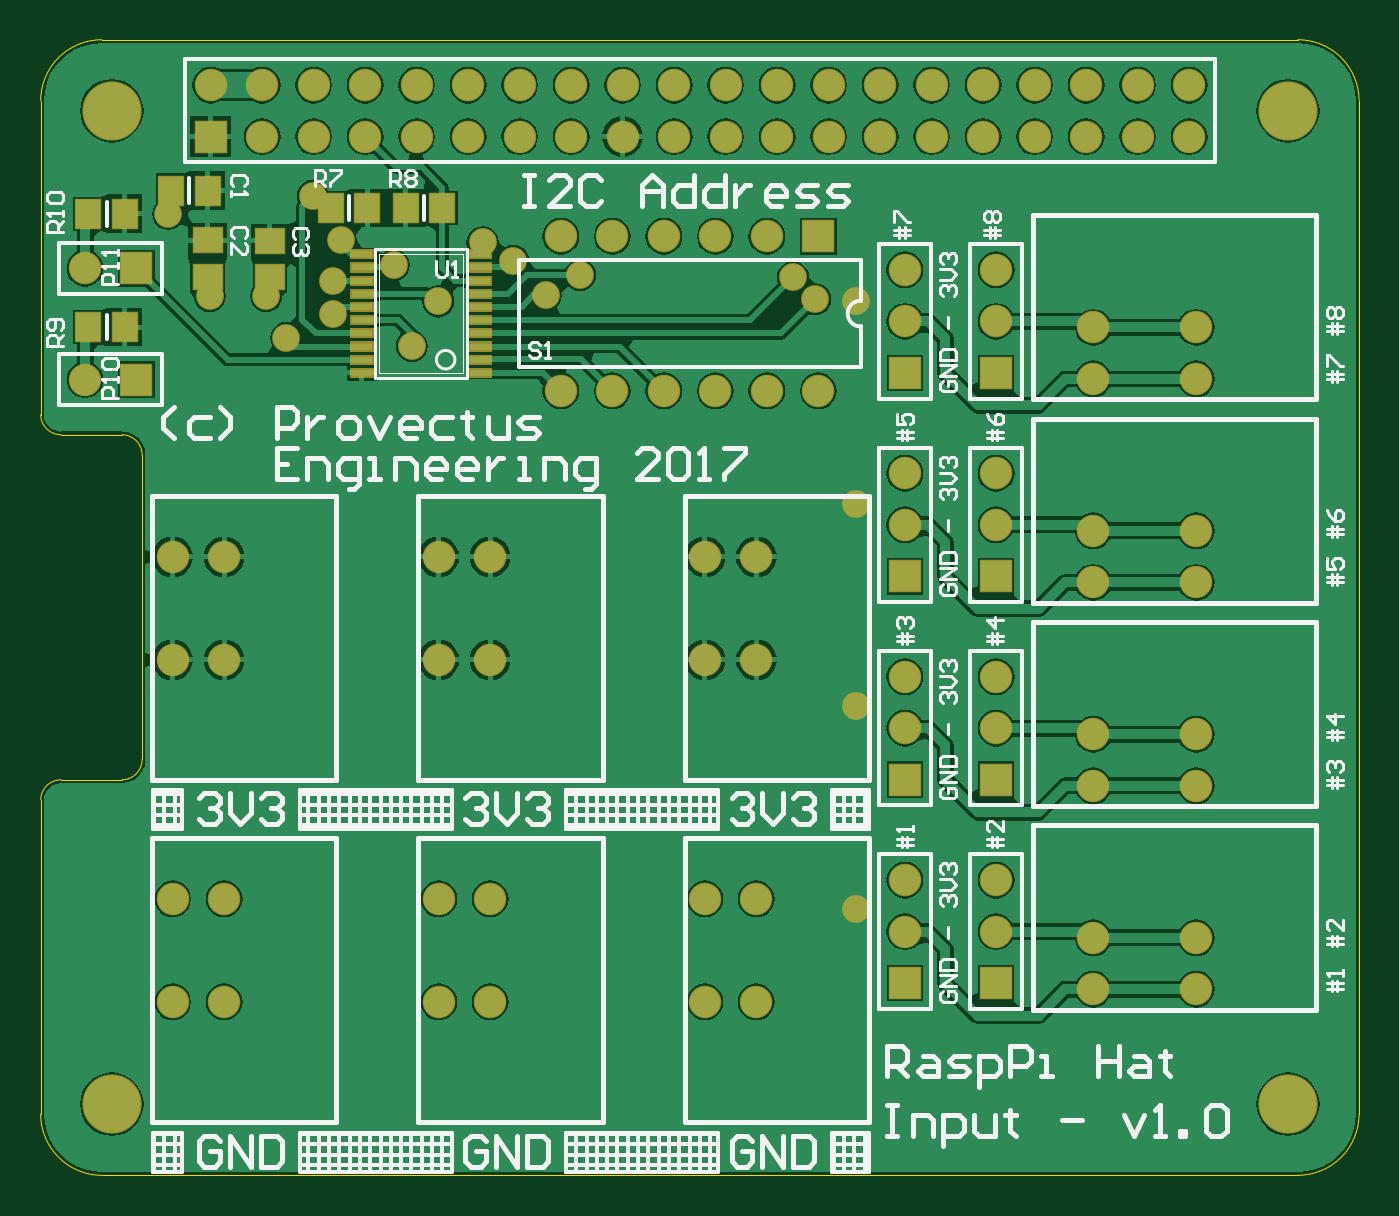
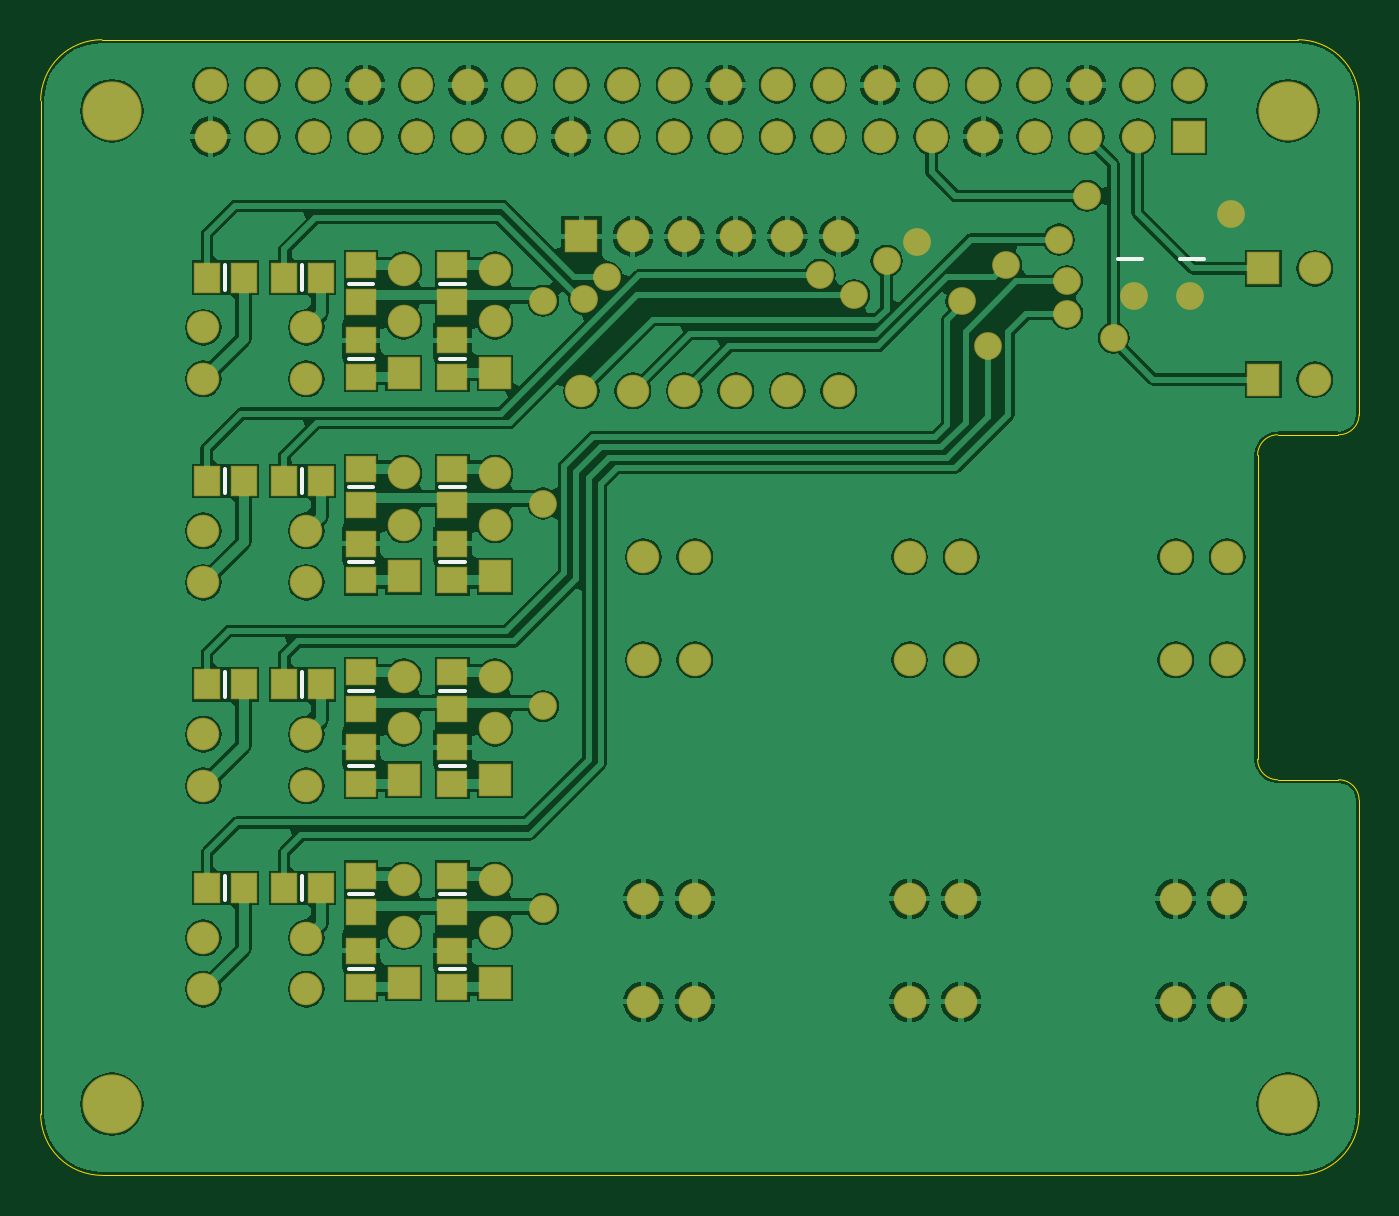
Circuit board: 7 layer files. Board 65.0 x 56.0 mm.
- bottom_copper: RasPiHAT-INPUT.GBL (83703 bytes)
- bottom_silk: RasPiHAT-INPUT.GBO (967 bytes)
- bottom_mask: RasPiHAT-INPUT.GBS (4498 bytes)
- outline: RasPiHAT-INPUT.GKO (815 bytes)
- top_copper: RasPiHAT-INPUT.GTL (77686 bytes)
- top_silk: RasPiHAT-INPUT.GTO (27518 bytes)
- top_mask: RasPiHAT-INPUT.GTS (5441 bytes)

=== bottom_copper: RasPiHAT-INPUT.GBL (83703 bytes, source omitted) ===
=== bottom_silk: RasPiHAT-INPUT.GBO ===
G04 Layer_Color=32896*
%FSLAX25Y25*%
%MOIN*%
G70*
G01*
G75*
%ADD23C,0.00787*%
D23*
X28338Y-28800D02*
X33062D01*
X16238Y-28700D02*
X20962D01*
X159902Y-166630D02*
X164626D01*
X159902Y-152063D02*
X164626D01*
X177618Y-166630D02*
X182343D01*
X177618Y-152063D02*
X182343D01*
X191398Y-153244D02*
Y-148520D01*
X206358Y-153244D02*
Y-148520D01*
X159902Y-112563D02*
X164626D01*
X206358Y-113744D02*
Y-109020D01*
X177618Y-127130D02*
X182343D01*
X177618Y-112563D02*
X182343D01*
X191398Y-113744D02*
Y-109020D01*
X159902Y-127130D02*
X164626D01*
X159902Y-73063D02*
X164626D01*
X206358Y-74244D02*
Y-69520D01*
X177618Y-87630D02*
X182343D01*
X177618Y-73063D02*
X182343D01*
X191398Y-74244D02*
Y-69520D01*
X159902Y-87630D02*
X164626D01*
X159902Y-33563D02*
X164626D01*
X206358Y-34744D02*
Y-30020D01*
X177618Y-48130D02*
X182343D01*
X177618Y-33563D02*
X182343D01*
X191398Y-34744D02*
Y-30020D01*
X159902Y-48130D02*
X164626D01*
M02*

=== bottom_mask: RasPiHAT-INPUT.GBS ===
G04 Layer_Color=16711935*
%FSLAX25Y25*%
%MOIN*%
G70*
G01*
G75*
%ADD28R,0.05912X0.05124*%
%ADD29R,0.05124X0.05912*%
%ADD30C,0.11500*%
%ADD31R,0.06306X0.06306*%
%ADD32C,0.06306*%
%ADD33C,0.06306*%
%ADD34R,0.06306X0.06306*%
%ADD35R,0.06306X0.06306*%
%ADD36C,0.05400*%
D28*
X162264Y-163087D02*
D03*
Y-170173D02*
D03*
Y-148520D02*
D03*
Y-155606D02*
D03*
X179980Y-163087D02*
D03*
Y-170173D02*
D03*
Y-148520D02*
D03*
Y-155606D02*
D03*
X162264Y-109020D02*
D03*
Y-116106D02*
D03*
X179980Y-123587D02*
D03*
Y-130673D02*
D03*
Y-109020D02*
D03*
Y-116106D02*
D03*
X162264Y-123587D02*
D03*
Y-130673D02*
D03*
Y-69520D02*
D03*
Y-76606D02*
D03*
X179980Y-84087D02*
D03*
Y-91173D02*
D03*
Y-69520D02*
D03*
Y-76606D02*
D03*
X162264Y-84087D02*
D03*
Y-91173D02*
D03*
Y-30020D02*
D03*
Y-37106D02*
D03*
X179980Y-44587D02*
D03*
Y-51673D02*
D03*
Y-30020D02*
D03*
Y-37106D02*
D03*
X162264Y-44587D02*
D03*
Y-51673D02*
D03*
D29*
X187854Y-150882D02*
D03*
X194941D02*
D03*
X202815D02*
D03*
X209902D02*
D03*
X202815Y-111382D02*
D03*
X209902D02*
D03*
X187854D02*
D03*
X194941D02*
D03*
X202815Y-71882D02*
D03*
X209902D02*
D03*
X187854D02*
D03*
X194941D02*
D03*
X202815Y-32382D02*
D03*
X209902D02*
D03*
X187854D02*
D03*
X194941D02*
D03*
D30*
X228400Y0D02*
D03*
X0D02*
D03*
Y-192900D02*
D03*
X228400D02*
D03*
D31*
X19200Y-5000D02*
D03*
X4800Y-52200D02*
D03*
Y-30600D02*
D03*
D32*
X19200Y5000D02*
D03*
X29200Y-5000D02*
D03*
Y5000D02*
D03*
X39200Y-5000D02*
D03*
Y5000D02*
D03*
X49200Y-5000D02*
D03*
Y5000D02*
D03*
X59200Y-5000D02*
D03*
Y5000D02*
D03*
X69200Y-5000D02*
D03*
Y5000D02*
D03*
X79200Y-5000D02*
D03*
Y5000D02*
D03*
X89200Y-5000D02*
D03*
Y5000D02*
D03*
X99200Y-5000D02*
D03*
Y5000D02*
D03*
X109200Y-5000D02*
D03*
Y5000D02*
D03*
X119200Y-5000D02*
D03*
Y5000D02*
D03*
X129200Y-5000D02*
D03*
Y5000D02*
D03*
X139200Y-5000D02*
D03*
Y5000D02*
D03*
X149200Y-5000D02*
D03*
Y5000D02*
D03*
X159200Y-5000D02*
D03*
Y5000D02*
D03*
X169200Y-5000D02*
D03*
Y5000D02*
D03*
X179200Y-5000D02*
D03*
Y5000D02*
D03*
X189200Y-5000D02*
D03*
Y5000D02*
D03*
X199200Y-5000D02*
D03*
Y5000D02*
D03*
X209200Y-5000D02*
D03*
Y5000D02*
D03*
X-5200Y-52200D02*
D03*
X87205Y-54370D02*
D03*
X97205D02*
D03*
X107205D02*
D03*
X117205D02*
D03*
X127205D02*
D03*
X137205D02*
D03*
X87205Y-24370D02*
D03*
X153996Y-70386D02*
D03*
Y-80386D02*
D03*
X171713Y-70386D02*
D03*
Y-80386D02*
D03*
X210610Y-91567D02*
D03*
Y-81567D02*
D03*
X190610D02*
D03*
Y-91567D02*
D03*
X153996Y-149386D02*
D03*
Y-159386D02*
D03*
X171713Y-149386D02*
D03*
Y-159386D02*
D03*
X210610Y-170567D02*
D03*
Y-160567D02*
D03*
X190610D02*
D03*
Y-170567D02*
D03*
X153996Y-109886D02*
D03*
Y-119886D02*
D03*
X171713Y-109886D02*
D03*
Y-119886D02*
D03*
X210610Y-131067D02*
D03*
Y-121067D02*
D03*
X190610D02*
D03*
Y-131067D02*
D03*
X153996Y-30886D02*
D03*
Y-40886D02*
D03*
X171713Y-30886D02*
D03*
Y-40886D02*
D03*
X210610Y-52067D02*
D03*
Y-42067D02*
D03*
X190610D02*
D03*
Y-52067D02*
D03*
X11811Y-172996D02*
D03*
X21811D02*
D03*
Y-152996D02*
D03*
X11811D02*
D03*
X63484Y-172996D02*
D03*
X73484D02*
D03*
Y-152996D02*
D03*
X63484D02*
D03*
X115157Y-172996D02*
D03*
X125157D02*
D03*
Y-152996D02*
D03*
X115157D02*
D03*
X-5200Y-30600D02*
D03*
X11811Y-106614D02*
D03*
X21811D02*
D03*
Y-86614D02*
D03*
X11811D02*
D03*
X63484Y-106614D02*
D03*
X73484D02*
D03*
Y-86614D02*
D03*
X63484D02*
D03*
X115157Y-106614D02*
D03*
X125157D02*
D03*
Y-86614D02*
D03*
X115157D02*
D03*
D33*
X97205Y-24370D02*
D03*
X107205D02*
D03*
X117205D02*
D03*
X127205D02*
D03*
D34*
X137205D02*
D03*
D35*
X153996Y-90386D02*
D03*
X171713D02*
D03*
X153996Y-169386D02*
D03*
X171713D02*
D03*
X153996Y-129886D02*
D03*
X171713D02*
D03*
X153996Y-50886D02*
D03*
X171713D02*
D03*
D36*
X42913Y-39370D02*
D03*
X58268Y-45669D02*
D03*
X33858Y-44094D02*
D03*
X42913Y-33071D02*
D03*
X63386Y-37008D02*
D03*
X77953Y-29134D02*
D03*
X90945Y-31890D02*
D03*
X84252Y-35827D02*
D03*
X54724Y-29921D02*
D03*
X144608Y-115628D02*
D03*
Y-76258D02*
D03*
Y-154998D02*
D03*
Y-36888D02*
D03*
X132283Y-32283D02*
D03*
X136614Y-36614D02*
D03*
X19000Y-36000D02*
D03*
X30000D02*
D03*
X11000Y-20000D02*
D03*
X72000Y-25500D02*
D03*
X44500Y-25000D02*
D03*
X39000Y-16520D02*
D03*
M02*

=== outline: RasPiHAT-INPUT.GKO ===
G04 Layer_Color=16711935*
%FSLAX25Y25*%
%MOIN*%
G70*
G01*
G75*
%ADD37C,0.00000*%
D37*
X5900Y-66900D02*
G03*
X2000Y-62900I-3950J50D01*
G01*
X-13800Y-59000D02*
G03*
X-9800Y-62900I3950J50D01*
G01*
X-1900Y13800D02*
G03*
X-13800Y2000I-50J-11850D01*
G01*
X242200D02*
G03*
X230300Y13800I-11850J-50D01*
G01*
Y-206700D02*
G03*
X242200Y-194800I0J11900D01*
G01*
X-13800D02*
G03*
X-1900Y-206700I11900J0D01*
G01*
X-9800Y-129900D02*
G03*
X-13800Y-133800I-50J-3950D01*
G01*
X2000Y-129900D02*
G03*
X5900Y-125900I-50J3950D01*
G01*
X-13800Y-194800D02*
Y-133800D01*
X5900Y-125900D02*
Y-66900D01*
X-9800Y-62900D02*
X2000D01*
X-13800Y-59000D02*
Y2000D01*
X-1900Y13800D02*
X230300D01*
X242200Y-194800D02*
Y2000D01*
X-1900Y-206700D02*
X230300D01*
X-9800Y-129900D02*
X2000D01*
M02*

=== top_copper: RasPiHAT-INPUT.GTL (77686 bytes, source omitted) ===
=== top_silk: RasPiHAT-INPUT.GTO (27518 bytes, source omitted) ===
=== top_mask: RasPiHAT-INPUT.GTS ===
G04 Layer_Color=8388736*
%FSLAX25Y25*%
%MOIN*%
G70*
G01*
G75*
%ADD28R,0.05912X0.05124*%
%ADD29R,0.05124X0.05912*%
%ADD30C,0.11500*%
%ADD31R,0.06306X0.06306*%
%ADD32C,0.06306*%
%ADD33C,0.06306*%
%ADD34R,0.06306X0.06306*%
%ADD35R,0.06306X0.06306*%
%ADD36C,0.05400*%
G36*
X50896Y-44202D02*
X46208D01*
Y-42215D01*
X50896D01*
Y-44202D01*
D02*
G37*
G36*
X73870Y-46761D02*
X69183D01*
Y-44774D01*
X73870D01*
Y-46761D01*
D02*
G37*
G36*
Y-44202D02*
X69183D01*
Y-42215D01*
X73870D01*
Y-44202D01*
D02*
G37*
G36*
Y-41643D02*
X69183D01*
Y-39656D01*
X73870D01*
Y-41643D01*
D02*
G37*
G36*
X50896D02*
X46208D01*
Y-39656D01*
X50896D01*
Y-41643D01*
D02*
G37*
G36*
X73870Y-51880D02*
X69183D01*
Y-49892D01*
X73870D01*
Y-51880D01*
D02*
G37*
G36*
X50896D02*
X46208D01*
Y-49892D01*
X50896D01*
Y-51880D01*
D02*
G37*
G36*
Y-49321D02*
X46208D01*
Y-47333D01*
X50896D01*
Y-49321D01*
D02*
G37*
G36*
Y-46761D02*
X46208D01*
Y-44774D01*
X50896D01*
Y-46761D01*
D02*
G37*
G36*
X73870Y-49321D02*
X69183D01*
Y-47333D01*
X73870D01*
Y-49321D01*
D02*
G37*
G36*
X50896Y-31407D02*
X46208D01*
Y-29420D01*
X50896D01*
Y-31407D01*
D02*
G37*
G36*
X73870Y-33966D02*
X69183D01*
Y-31979D01*
X73870D01*
Y-33966D01*
D02*
G37*
G36*
Y-31407D02*
X69183D01*
Y-29420D01*
X73870D01*
Y-31407D01*
D02*
G37*
G36*
Y-28848D02*
X69183D01*
Y-26861D01*
X73870D01*
Y-28848D01*
D02*
G37*
G36*
X50896D02*
X46208D01*
Y-26861D01*
X50896D01*
Y-28848D01*
D02*
G37*
G36*
X73870Y-39084D02*
X69183D01*
Y-37097D01*
X73870D01*
Y-39084D01*
D02*
G37*
G36*
X50896D02*
X46208D01*
Y-37097D01*
X50896D01*
Y-39084D01*
D02*
G37*
G36*
Y-36525D02*
X46208D01*
Y-34538D01*
X50896D01*
Y-36525D01*
D02*
G37*
G36*
Y-33966D02*
X46208D01*
Y-31979D01*
X50896D01*
Y-33966D01*
D02*
G37*
G36*
X73870Y-36525D02*
X69183D01*
Y-34538D01*
X73870D01*
Y-36525D01*
D02*
G37*
D28*
X30700Y-25257D02*
D03*
Y-32343D02*
D03*
X18600Y-25157D02*
D03*
Y-32243D02*
D03*
D29*
X42520Y-18898D02*
D03*
X49606D02*
D03*
X64173Y-18898D02*
D03*
X57087D02*
D03*
X-4543Y-42000D02*
D03*
X2543D02*
D03*
X-4543Y-20000D02*
D03*
X2543D02*
D03*
X18638Y-15500D02*
D03*
X11551D02*
D03*
D30*
X228400Y0D02*
D03*
X0D02*
D03*
Y-192900D02*
D03*
X228400D02*
D03*
D31*
X19200Y-5000D02*
D03*
X4800Y-52200D02*
D03*
Y-30600D02*
D03*
D32*
X19200Y5000D02*
D03*
X29200Y-5000D02*
D03*
Y5000D02*
D03*
X39200Y-5000D02*
D03*
Y5000D02*
D03*
X49200Y-5000D02*
D03*
Y5000D02*
D03*
X59200Y-5000D02*
D03*
Y5000D02*
D03*
X69200Y-5000D02*
D03*
Y5000D02*
D03*
X79200Y-5000D02*
D03*
Y5000D02*
D03*
X89200Y-5000D02*
D03*
Y5000D02*
D03*
X99200Y-5000D02*
D03*
Y5000D02*
D03*
X109200Y-5000D02*
D03*
Y5000D02*
D03*
X119200Y-5000D02*
D03*
Y5000D02*
D03*
X129200Y-5000D02*
D03*
Y5000D02*
D03*
X139200Y-5000D02*
D03*
Y5000D02*
D03*
X149200Y-5000D02*
D03*
Y5000D02*
D03*
X159200Y-5000D02*
D03*
Y5000D02*
D03*
X169200Y-5000D02*
D03*
Y5000D02*
D03*
X179200Y-5000D02*
D03*
Y5000D02*
D03*
X189200Y-5000D02*
D03*
Y5000D02*
D03*
X199200Y-5000D02*
D03*
Y5000D02*
D03*
X209200Y-5000D02*
D03*
Y5000D02*
D03*
X-5200Y-52200D02*
D03*
X87205Y-54370D02*
D03*
X97205D02*
D03*
X107205D02*
D03*
X117205D02*
D03*
X127205D02*
D03*
X137205D02*
D03*
X87205Y-24370D02*
D03*
X153996Y-70386D02*
D03*
Y-80386D02*
D03*
X171713Y-70386D02*
D03*
Y-80386D02*
D03*
X210610Y-91567D02*
D03*
Y-81567D02*
D03*
X190610D02*
D03*
Y-91567D02*
D03*
X153996Y-149386D02*
D03*
Y-159386D02*
D03*
X171713Y-149386D02*
D03*
Y-159386D02*
D03*
X210610Y-170567D02*
D03*
Y-160567D02*
D03*
X190610D02*
D03*
Y-170567D02*
D03*
X153996Y-109886D02*
D03*
Y-119886D02*
D03*
X171713Y-109886D02*
D03*
Y-119886D02*
D03*
X210610Y-131067D02*
D03*
Y-121067D02*
D03*
X190610D02*
D03*
Y-131067D02*
D03*
X153996Y-30886D02*
D03*
Y-40886D02*
D03*
X171713Y-30886D02*
D03*
Y-40886D02*
D03*
X210610Y-52067D02*
D03*
Y-42067D02*
D03*
X190610D02*
D03*
Y-52067D02*
D03*
X11811Y-172996D02*
D03*
X21811D02*
D03*
Y-152996D02*
D03*
X11811D02*
D03*
X63484Y-172996D02*
D03*
X73484D02*
D03*
Y-152996D02*
D03*
X63484D02*
D03*
X115157Y-172996D02*
D03*
X125157D02*
D03*
Y-152996D02*
D03*
X115157D02*
D03*
X-5200Y-30600D02*
D03*
X11811Y-106614D02*
D03*
X21811D02*
D03*
Y-86614D02*
D03*
X11811D02*
D03*
X63484Y-106614D02*
D03*
X73484D02*
D03*
Y-86614D02*
D03*
X63484D02*
D03*
X115157Y-106614D02*
D03*
X125157D02*
D03*
Y-86614D02*
D03*
X115157D02*
D03*
D33*
X97205Y-24370D02*
D03*
X107205D02*
D03*
X117205D02*
D03*
X127205D02*
D03*
D34*
X137205D02*
D03*
D35*
X153996Y-90386D02*
D03*
X171713D02*
D03*
X153996Y-169386D02*
D03*
X171713D02*
D03*
X153996Y-129886D02*
D03*
X171713D02*
D03*
X153996Y-50886D02*
D03*
X171713D02*
D03*
D36*
X42913Y-39370D02*
D03*
X58268Y-45669D02*
D03*
X33858Y-44094D02*
D03*
X42913Y-33071D02*
D03*
X63386Y-37008D02*
D03*
X77953Y-29134D02*
D03*
X90945Y-31890D02*
D03*
X84252Y-35827D02*
D03*
X54724Y-29921D02*
D03*
X144608Y-115628D02*
D03*
Y-76258D02*
D03*
Y-154998D02*
D03*
Y-36888D02*
D03*
X132283Y-32283D02*
D03*
X136614Y-36614D02*
D03*
X19000Y-36000D02*
D03*
X30000D02*
D03*
X11000Y-20000D02*
D03*
X72000Y-25500D02*
D03*
X44500Y-25000D02*
D03*
X39000Y-16520D02*
D03*
M02*

